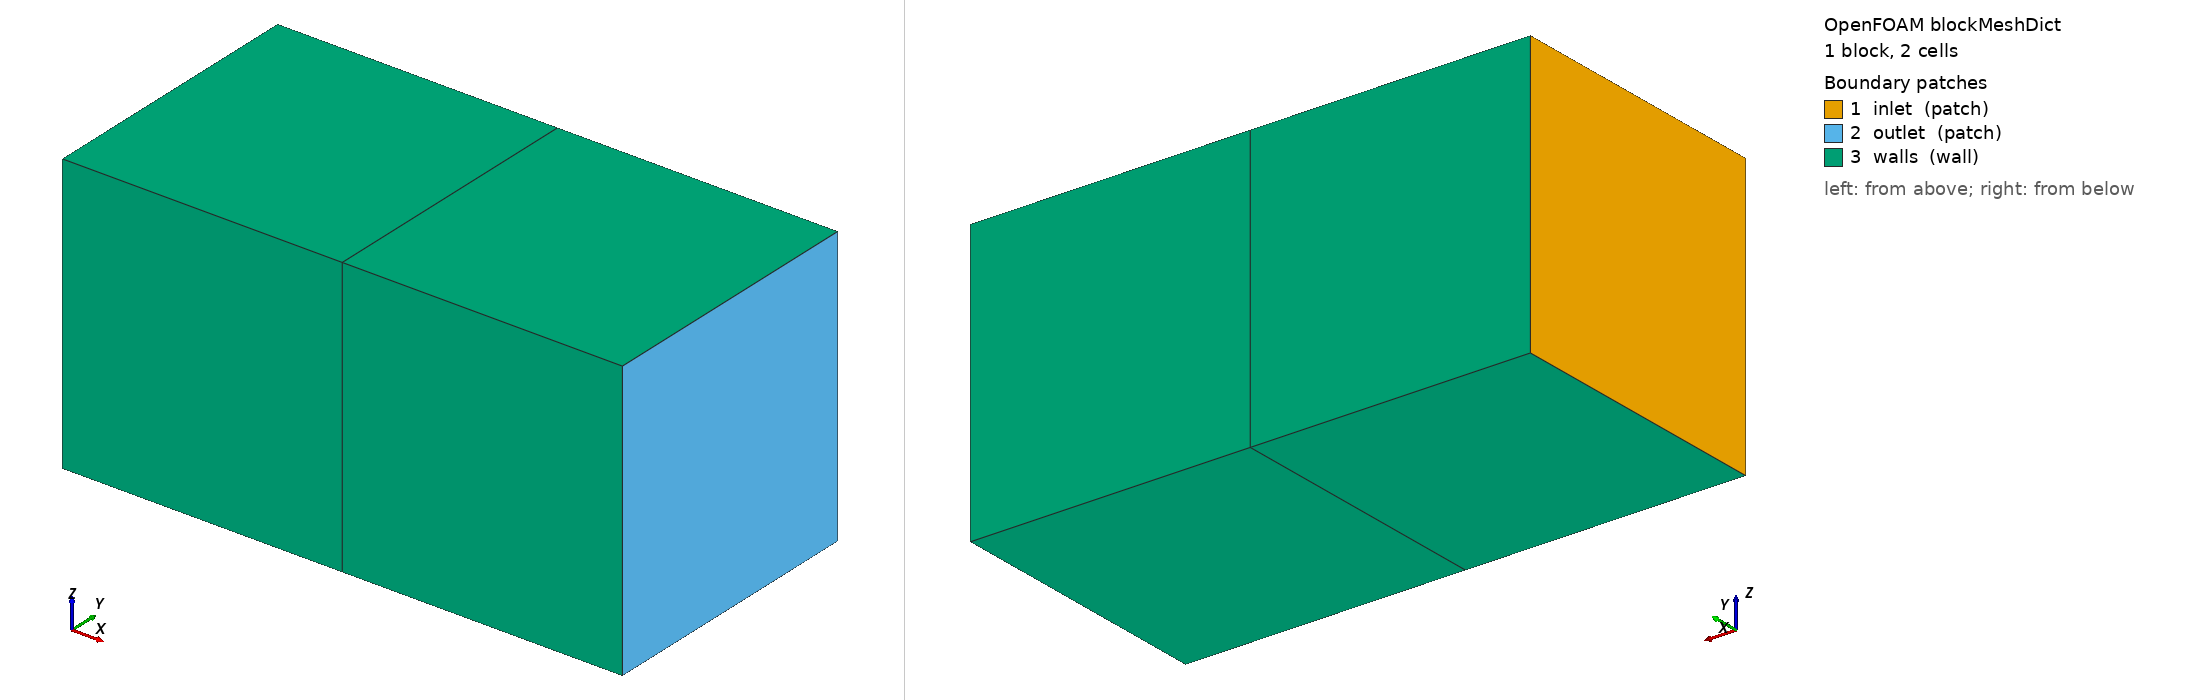

OpenFOAM case: the mesh blockMesh builds from blockMeshDict, 1 block(s), 2 cells. Boundary patches (legend numbers): 1 inlet (patch), 2 outlet (patch), 3 walls (wall). Left view from above one corner, right view from below the opposite corner. Boundary conditions: 0 field file(s) under 0/; 0 of 3 drawn patches have an entry in a shipped field file.

=== system/blockMeshDict ===
FoamFile { version 2.0; format ascii; class dictionary; object blockMeshDict; }
convertToMeters 1; vertices ((0 0 0)(2 0 0)(2 1 0)(0 1 0)(0 0 1)(2 0 1)(2 1 1)(0 1 1));blocks (hex (0 1 2 3 4 5 6 7) (2 1 1) simpleGrading (1 1 1)); edges ();boundary ( inlet { type patch; faces ((0 4 7 3)); }outlet { type patch; faces ((1 2 6 5)); }walls { type wall; faces ((0 1 5 4)(3 7 6 2)(0 3 2 1)(4 5 6 7)); });mergePatchPairs ();

=== system/controlDict ===
FoamFile { version 2.0; format ascii; class dictionary; object controlDict; }
application pimpleStartupKernel; startFrom startTime; startTime 0;stopAt endTime; endTime .01; deltaT .01; writeControl timeStep; writeInterval 1;writePrecision 17; runTimeModifiable false;

Also in the case, not shown: constant/polyMesh/neighbour (numeric list).
